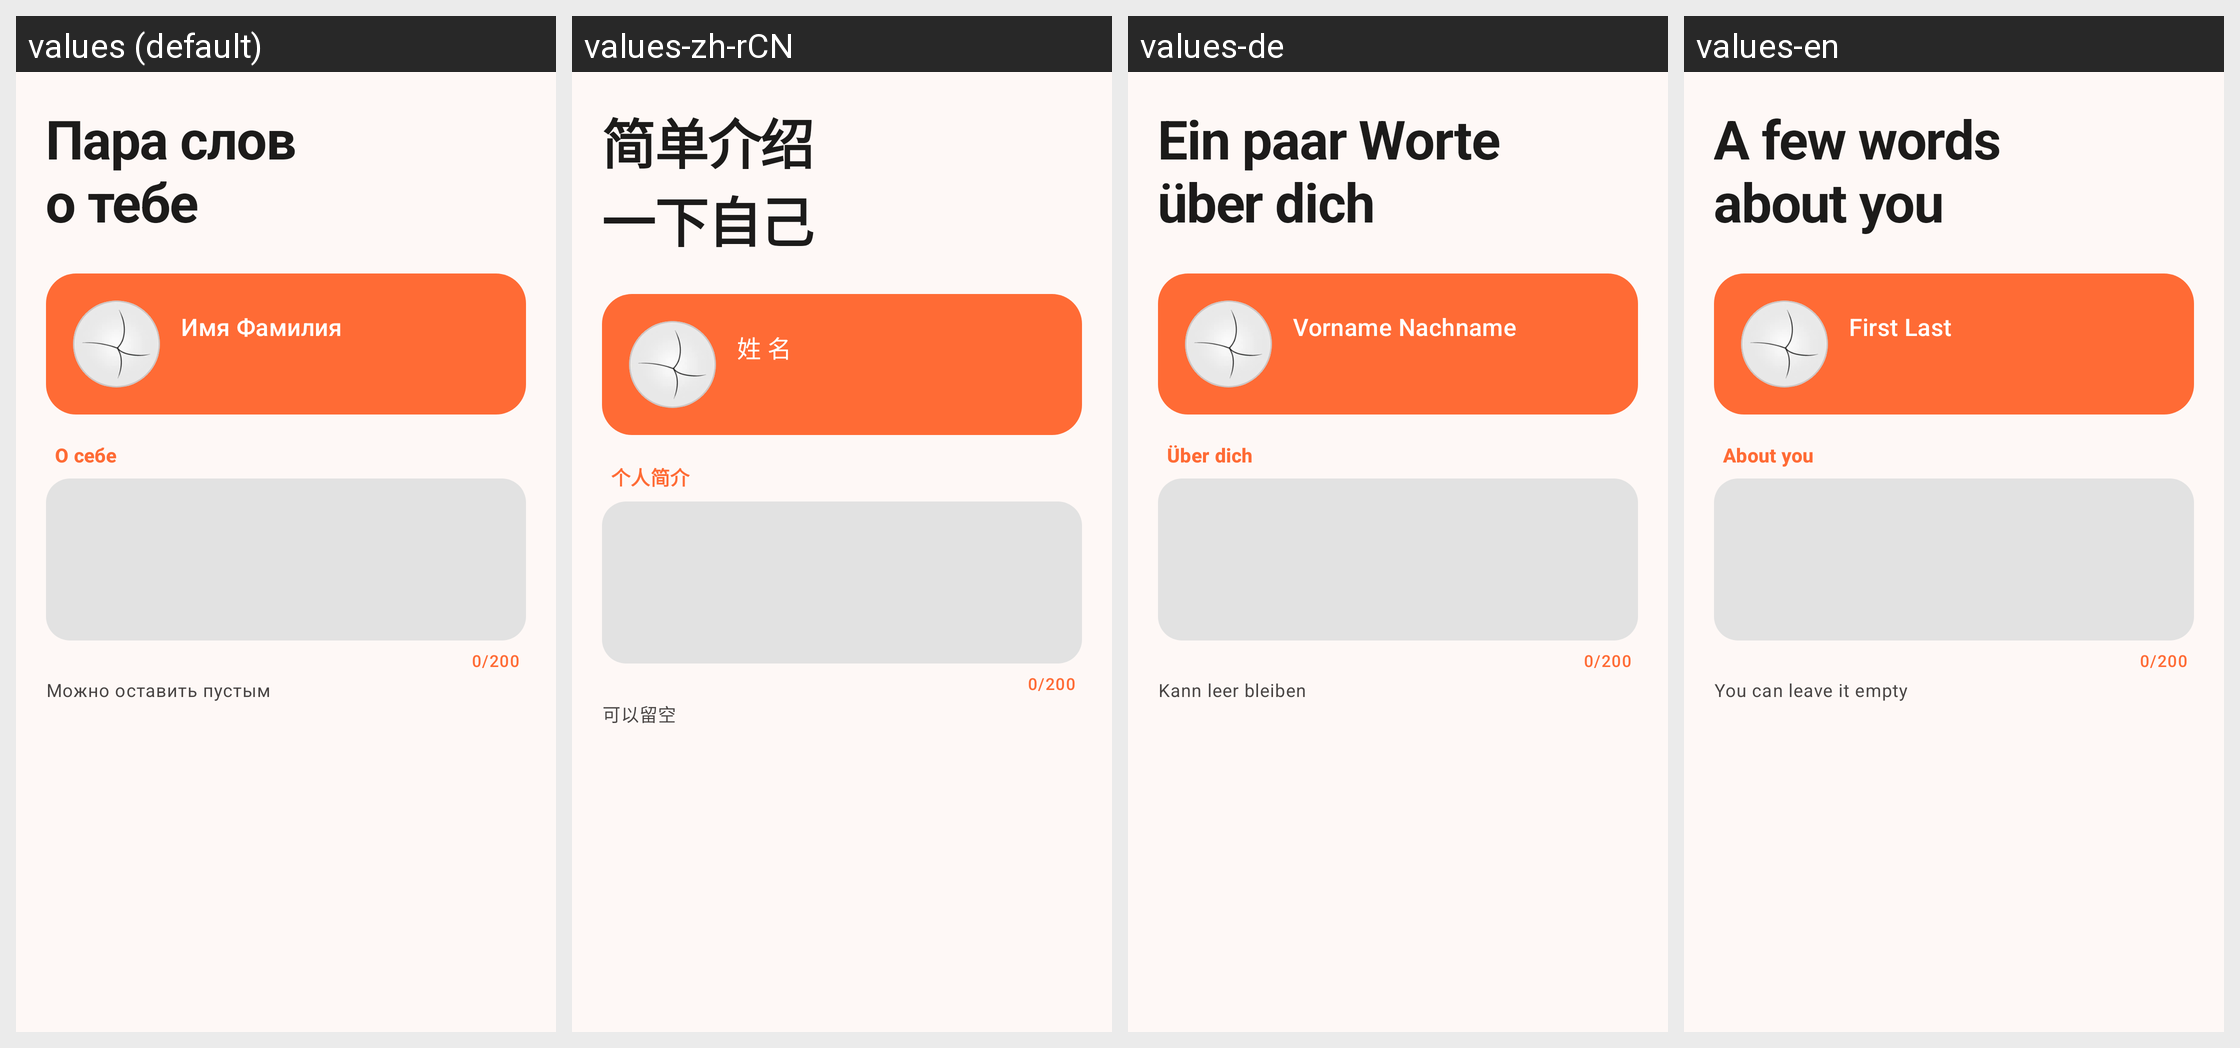

The Android screen above is rendered under several locales of the same app. Produce the string resources it draws, with the default and per-locale values.
Android screen res/layout/step_register_07_bio.xml rendered under 4 locales, left to right: values (default), values-zh-rCN, values-de, values-en. Device: Nexus 5 (rendered at 1080×1920; each locale shown at half size, 540×960, under a caption strip naming it); theme Theme.BarkfluffClientAndroid.
Other locales in the repository, not shown: values-es.
Strings drawn on this screen, with the default value and each locale's value (text and hints the layout hard-codes, and strings that could not be matched under every locale, appear in the picture but are not listed):

register_step7_headline
  values: Пара слов
      о тебе
  values-zh-rCN: 简单介绍
      一下自己
  values-de: Ein paar Worte
      über dich
  values-en: A few words
      about you

register_full_name_placeholder
  values: Имя Фамилия
  values-zh-rCN: 姓 名
  values-de: Vorname Nachname
  values-en: First Last

hint_bio
  values: О себе
  values-zh-rCN: 个人简介
  values-de: Über dich
  values-en: About you

register_bio_optional
  values: Можно оставить пустым
  values-zh-rCN: 可以留空
  values-de: Kann leer bleiben
  values-en: You can leave it empty
